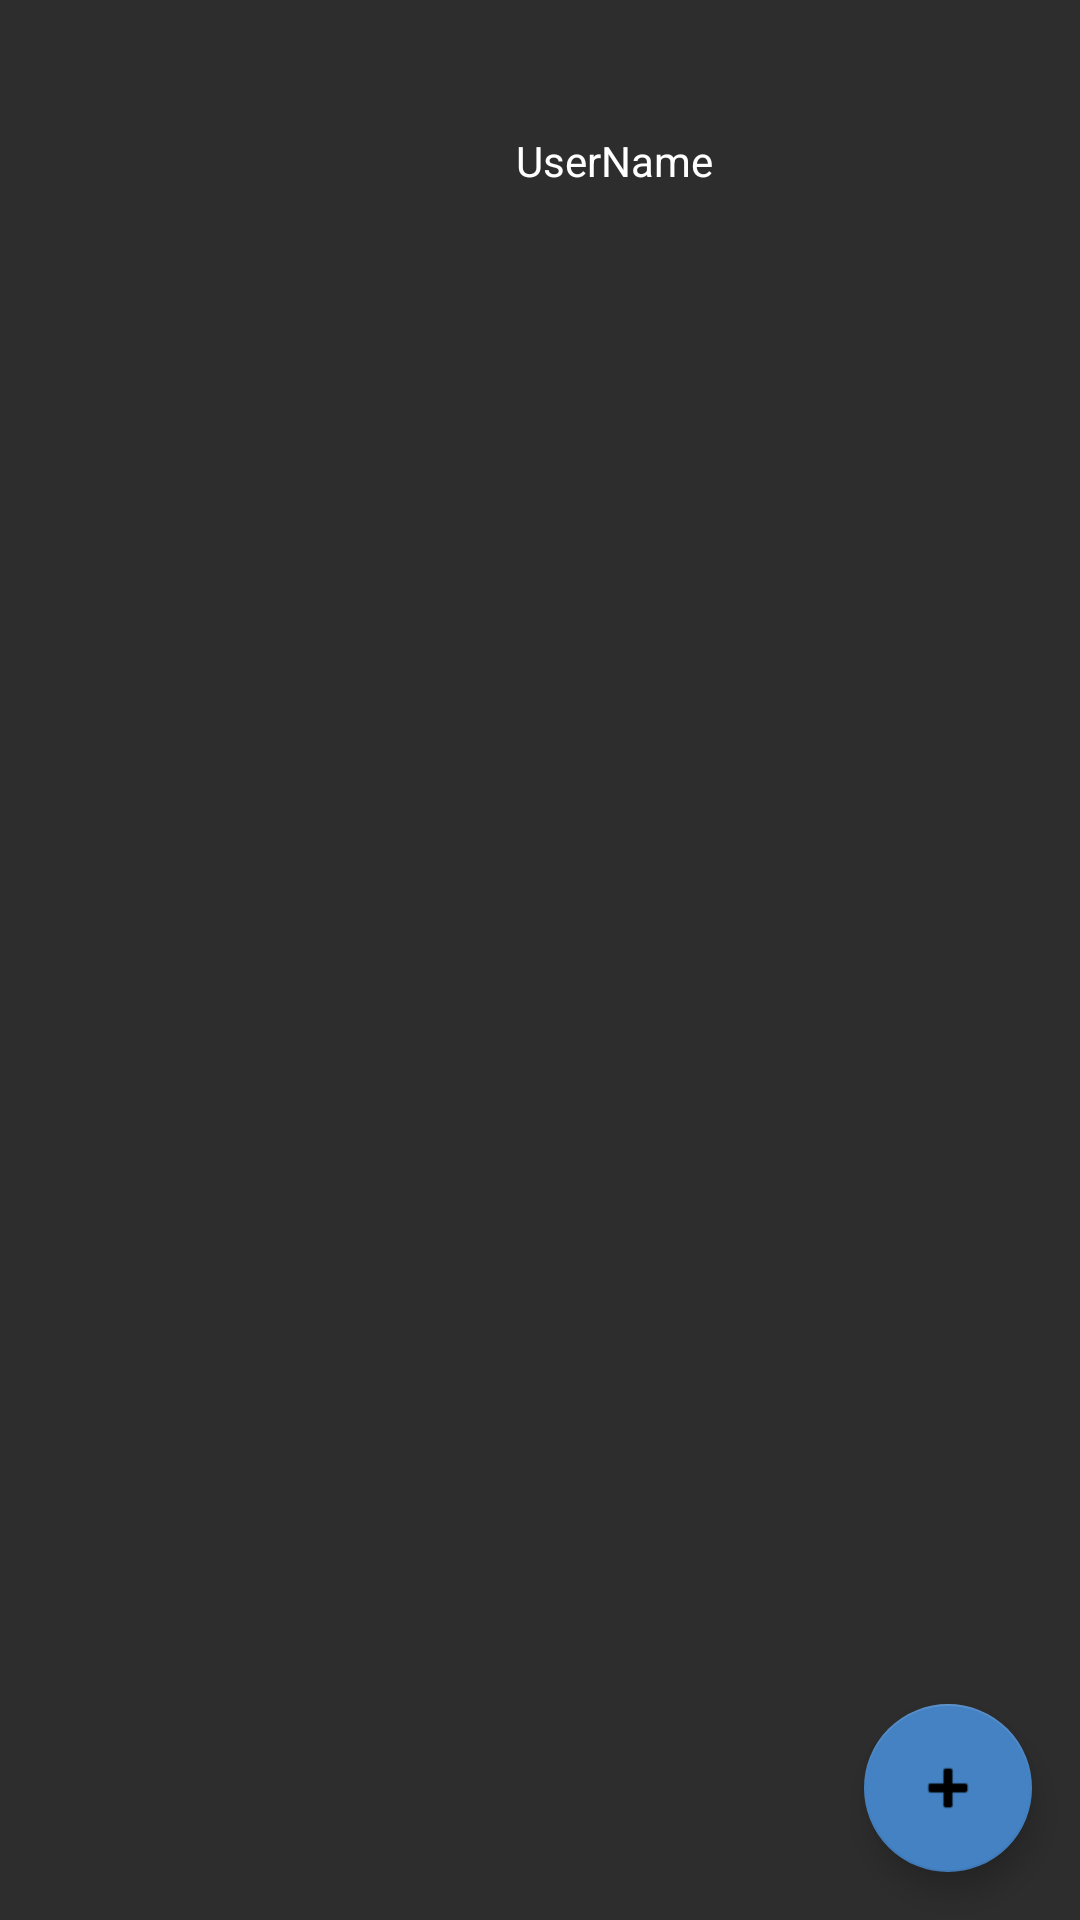

Android layout source for this screen:
<!-- AndroidManifest.xml: application theme Theme.SplitIt -->
<!-- res/layout/activity_home.xml -->
<?xml version="1.0" encoding="utf-8"?>
<androidx.constraintlayout.widget.ConstraintLayout xmlns:android="http://schemas.android.com/apk/res/android"
    xmlns:app="http://schemas.android.com/apk/res-auto"
    xmlns:tools="http://schemas.android.com/tools"
    android:layout_width="match_parent"
    android:layout_height="match_parent"
    android:background="#2D2D2D">

    <ImageView
        android:id="@+id/profilePhoto"
        android:layout_width="197dp"
        android:layout_height="0dp"
        android:layout_marginTop="32dp"
        android:layout_marginBottom="445dp"
        app:layout_constraintBottom_toTopOf="@+id/signout"
        app:layout_constraintEnd_toEndOf="parent"
        app:layout_constraintStart_toStartOf="parent"
        app:layout_constraintTop_toTopOf="parent"
        tools:srcCompat="@tools:sample/avatars" />

    <androidx.recyclerview.widget.RecyclerView
        android:id="@+id/recyclerView_transactions"
        android:layout_width="409dp"
        android:layout_height="524dp"
        android:layout_marginStart="1dp"
        android:layout_marginTop="16dp"
        android:background="#2D2D2D"
        android:outlineAmbientShadowColor="@color/white"
        android:textAlignment="center"
        android:textDirection="ltr"
        app:layout_constraintStart_toStartOf="parent"
        app:layout_constraintTop_toBottomOf="@+id/username_home" />

    <com.google.android.material.floatingactionbutton.FloatingActionButton
        android:id="@+id/button_add_group"
        android:layout_width="wrap_content"
        android:layout_height="wrap_content"
        android:layout_marginEnd="16dp"
        android:layout_marginBottom="16dp"
        android:clickable="true"
        android:focusable="true"
        app:backgroundTint="#4482C3"
        app:layout_constraintBottom_toBottomOf="parent"
        app:layout_constraintEnd_toEndOf="parent"
        app:srcCompat="@android:drawable/ic_input_add" />

    <TextView
        android:id="@+id/username_home"
        android:layout_width="wrap_content"
        android:layout_height="wrap_content"
        android:layout_marginStart="172dp"
        android:layout_marginTop="12dp"
        android:text="UserName"
        android:textColor="#FFFFFF"
        app:layout_constraintStart_toStartOf="parent"
        app:layout_constraintTop_toBottomOf="@+id/profilePhoto" />

</androidx.constraintlayout.widget.ConstraintLayout>
<!-- resources referenced by this layout -->
<resources>
  <color name="white">#FFFFFFFF</color>
  <style name="Theme.SplitIt" parent="Theme.MaterialComponents.Light.DarkActionBar">
          
          <item name="colorPrimary">@color/dark_blue</item>
          <item name="colorPrimaryVariant">@color/purple_700</item>
          <item name="colorOnPrimary">@color/white</item>
          
          <item name="colorSecondary">@color/teal_200</item>
          <item name="colorSecondaryVariant">@color/teal_700</item>
          <item name="colorOnSecondary">@color/black</item>
          
          <item name="android:statusBarColor" tools:targetApi="l">?attr/colorPrimaryVariant</item>
          
      </style>
  <color name="dark_blue">#285680</color>
  <color name="purple_700">#FF3700B3</color>
  <color name="teal_200">#FF03DAC5</color>
  <color name="teal_700">#FF018786</color>
  <color name="black">#FF000000</color>
</resources>
